Photos from the image-classification dataset "processed" in the GitHub repository CKAbundant/Project. Its 5 classes are: bulbasaur, charmander, mewtwo, pikachu, squirtle.

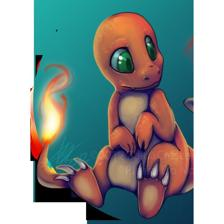
Label: charmander

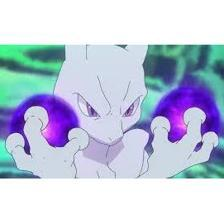
Label: mewtwo

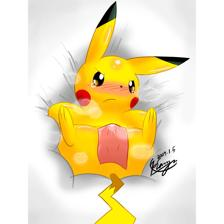
Label: pikachu

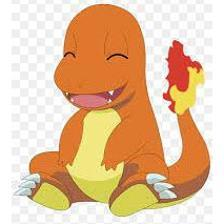
Label: charmander

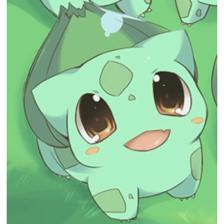
Label: bulbasaur

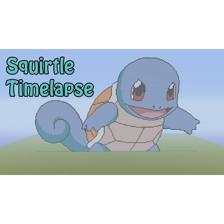
Label: squirtle
